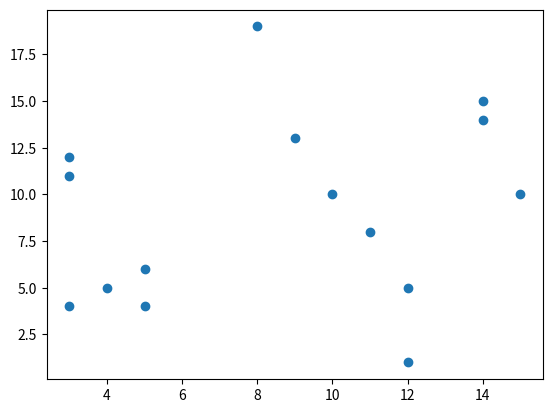

Write the Python code that produced this figure.
#!/usr/bin/env python
# coding: utf-8

# In[1]:


import numpy as np


# In[2]:


a = np.array([7, 1, 5, 2, 3])
a.sort()


# In[4]:


print(a)


# In[5]:


#Utiliser l'indexation Fancy
ind = np.argsort(a) #Retourner les indices du tri
print(ind)


# In[6]:


print(a[ind])


# In[8]:


rand = np.random.RandomState()
Mat = rand.randint(1, 9, (3,4))
print(Mat)


# In[9]:


np.sort(Mat, axis = 0)


# In[13]:


np.sort(np.sort(Mat, axis = 0), axis = 1)


# In[15]:


np.partition(a,3)


# In[16]:


Mat1 = rand.randint(1,20,30).reshape(15,2) #15 points, 2 dimensions
print(Mat1)


# In[17]:


import matplotlib.pyplot as plt


# In[21]:


plt.scatter(Mat1[:, 0], Mat1[:, 1]);


# In[25]:


#Calculer la dictance entre chaque paire de points
Mat_disk = np.sum((Mat1[:,np.newaxis,:] - Mat1[np.newaxis, :, :]) ** 2, axis = -1)
print(Mat_disk)


# In[27]:


nearest = np.argsort(Mat_disk, axis = 1)
print(nearest)


# In[28]:


K = 3
nearest_partition = np.argpartition(Mat_disk, K+1, axis = 1)
print(nearest_partition)


# In[ ]:




